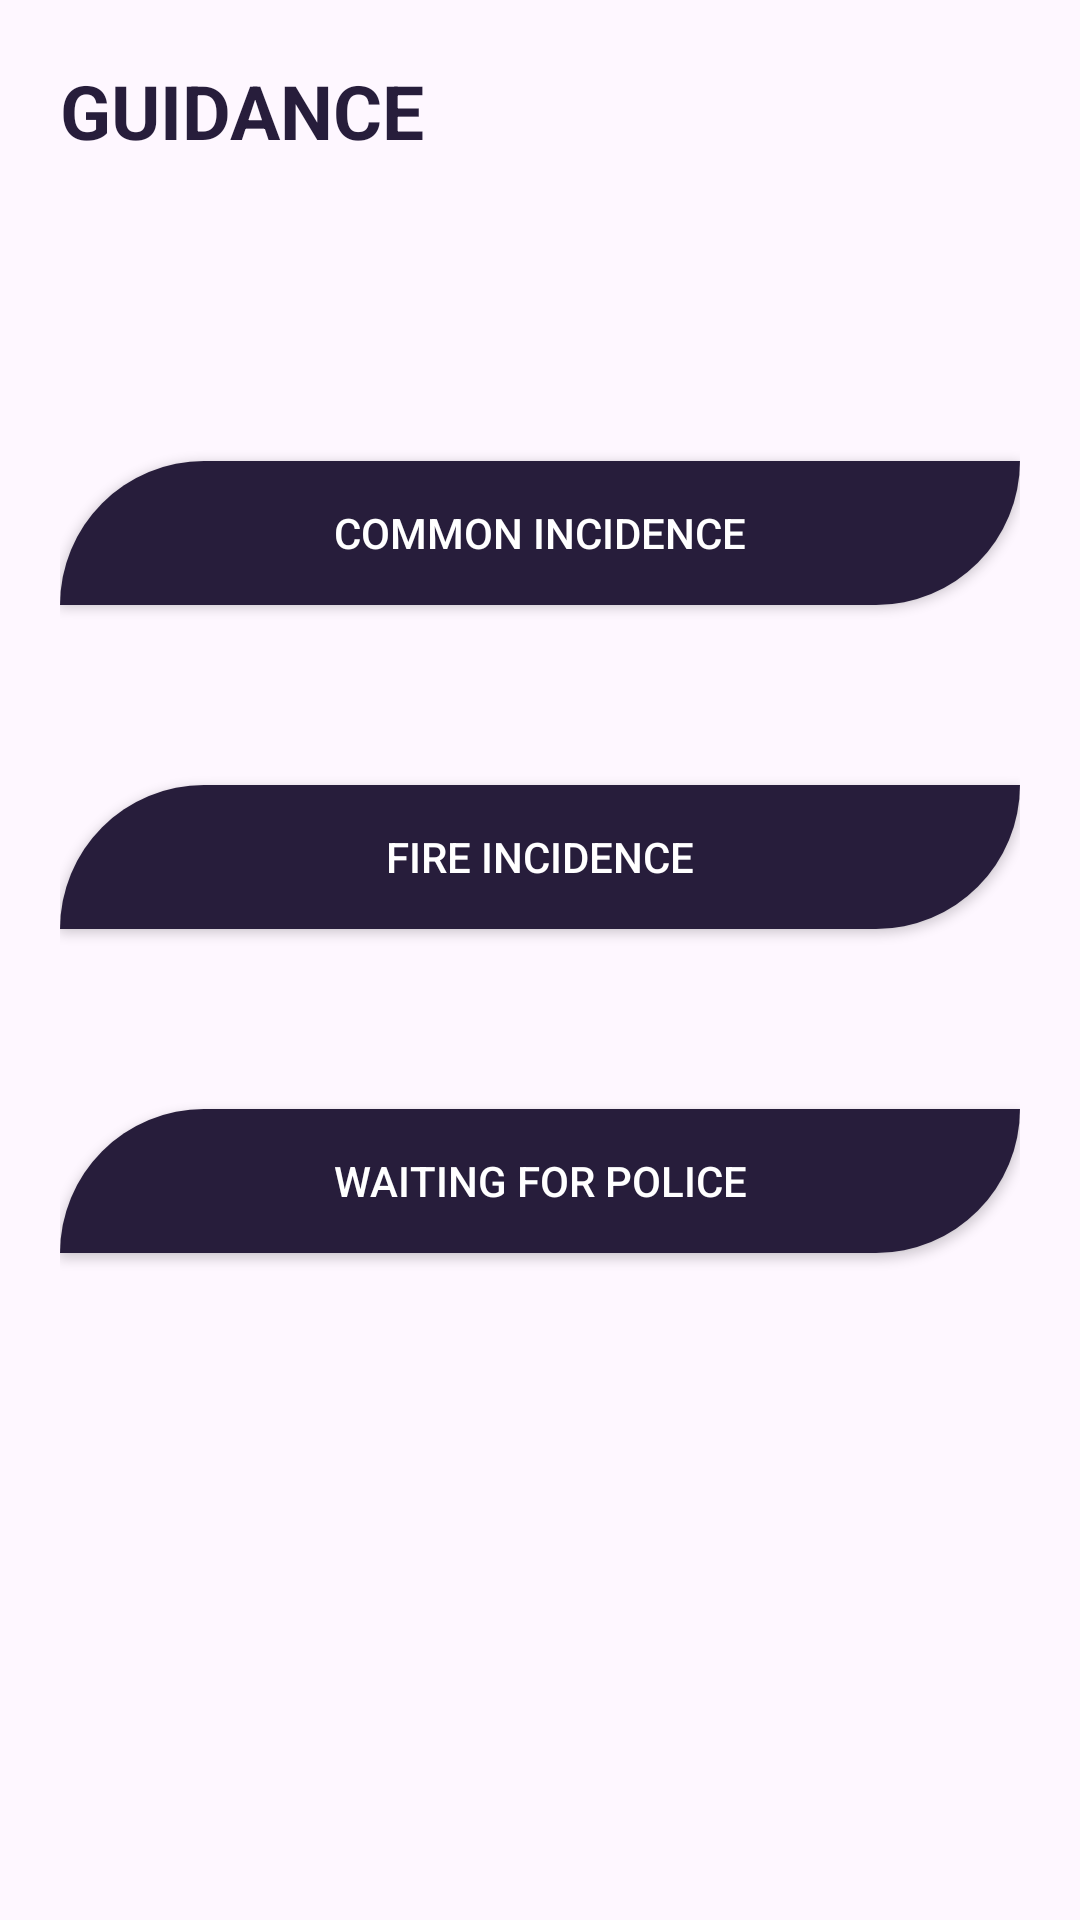

The Android layout XML behind this screen, and the referenced resources:
<!-- AndroidManifest.xml: application theme Theme.GeoRescueHub -->
<!-- res/layout/fragment_guide.xml -->
<?xml version="1.0" encoding="utf-8"?>
<LinearLayout xmlns:android="http://schemas.android.com/apk/res/android"
    xmlns:tools="http://schemas.android.com/tools"
    android:layout_width="match_parent"
    android:layout_height="match_parent"
    android:orientation="vertical"
    android:padding="20sp"
    tools:context=".GuideFragment"
    android:background="@drawable/back01">



    <TextView
        android:id="@+id/textTv"
        android:layout_width="match_parent"
        android:layout_height="wrap_content"
        android:text="GUIDANCE"
        android:textStyle="bold"
        android:textSize="25sp"
        android:textColor="@color/darkpurple"

        />

    <Button
        android:id="@+id/commonBtn"
        android:layout_width="match_parent"
        android:layout_height="wrap_content"
        android:text="Common Incidence"
        android:background="@drawable/button_style"
        android:textColor="@color/white"
        android:layout_marginTop="100dp"
        />

    <Button
        android:id="@+id/fireBtn"
        android:layout_width="match_parent"
        android:layout_height="wrap_content"
        android:text="Fire Incidence"
        android:background="@drawable/button_style"
        android:textColor="@color/white"
        android:layout_marginTop="60dp"
        />
    <Button
        android:id="@+id/policeBtn"
        android:layout_width="match_parent"
        android:layout_height="wrap_content"
        android:text="Waiting for Police"
        android:background="@drawable/button_style"
        android:textColor="@color/white"
        android:layout_marginTop="60dp"
        />


</LinearLayout>
<!-- resources referenced by this layout -->
<resources>
  <color name="darkpurple">#271D3B</color>
  <color name="white">#FFFFFFFF</color>
  <!-- drawable button_style (drawable) -->
  <?xml version="1.0" encoding="utf-8"?>
  <shape xmlns:android="http://schemas.android.com/apk/res/android"
      android:shape="rectangle">
  
      <solid android:color="@color/darkpurple"/>
  
      <corners android:topLeftRadius="50dp"
          android:bottomRightRadius="50dp"/>
  </shape>
  <style name="Theme.GeoRescueHub" parent="Base.Theme.GeoRescueHub" />
  <style name="Base.Theme.GeoRescueHub" parent="Theme.Material3.DayNight.NoActionBar">
          
          
      </style>
</resources>
